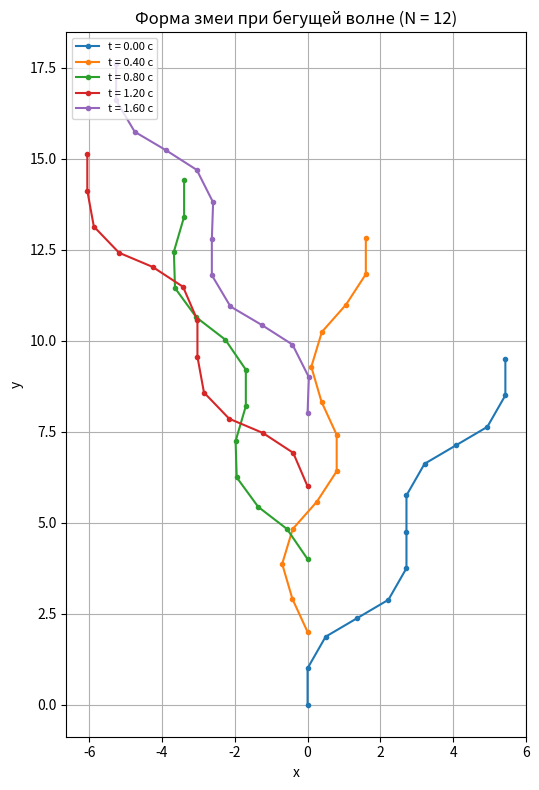

The matplotlib source for this figure:
import numpy as np
import matplotlib.pyplot as plt

# ---------- Параметры модели ----------
N      = 12          # число звеньев
L      = 1.0         # длина звена
A      = 0.6         # амплитуда волны, рад
omega  = 2.0         # круговая частота, рад/с
delta  = np.pi / 3   # фазовый сдвиг между звеньями, рад
phi0   = np.pi / 2   # начальная ориентация, рад

# ---------- Волна ----------
def angles(t, N=N, A=A, omega=omega, delta=delta):
    """Возвращает массив углов в сочленениях для времени t."""
    i = np.arange(N)
    return A * np.sin(omega * t - i * delta)

# ---------- Прямая кинематика ----------
def forward_kinematics(thetas, L=L, phi0=phi0, start=(0.0, 0.0)):
    """По массиву углов в сочленениях вернуть координаты узлов цепочки."""
    pts = [np.array(start, dtype=float)]
    phi = phi0
    for th in thetas:
        phi += th
        pts.append(pts[-1] + L * np.array([np.cos(phi), np.sin(phi)]))
    return np.array(pts)

# ---------- Визуализация ----------
def plot_snapshots(times, ax):
    for t in times:
        pts = forward_kinematics(angles(t))
        # приподнимаем каждую змею по оси Y, чтобы формы не накладывались
        ax.plot(pts[:, 0], pts[:, 1] + 2.0 * times.index(t),
                '-o', ms=3, lw=1.5, label=f't = {t:.2f} c')
    # --- окончание листинга (в методичке обрезано) ---
    ax.set_aspect('equal')
    ax.grid(True)
    ax.set_xlabel('x')
    ax.set_ylabel('y')
    ax.set_title(f'Форма змеи при бегущей волне (N = {N})')
    ax.legend(loc='upper left', fontsize=8)


# Запуск только при прямом вызове файла, чтобы при импорте
# из других скриптов (задание 2) окно не открывалось.
if __name__ == '__main__':
    fig, ax = plt.subplots(figsize=(8, 8))
    times = [0.0, 0.4, 0.8, 1.2, 1.6]     # список: в plot_snapshots используется times.index(t)
    plot_snapshots(times, ax)
    plt.tight_layout()
    plt.show()
